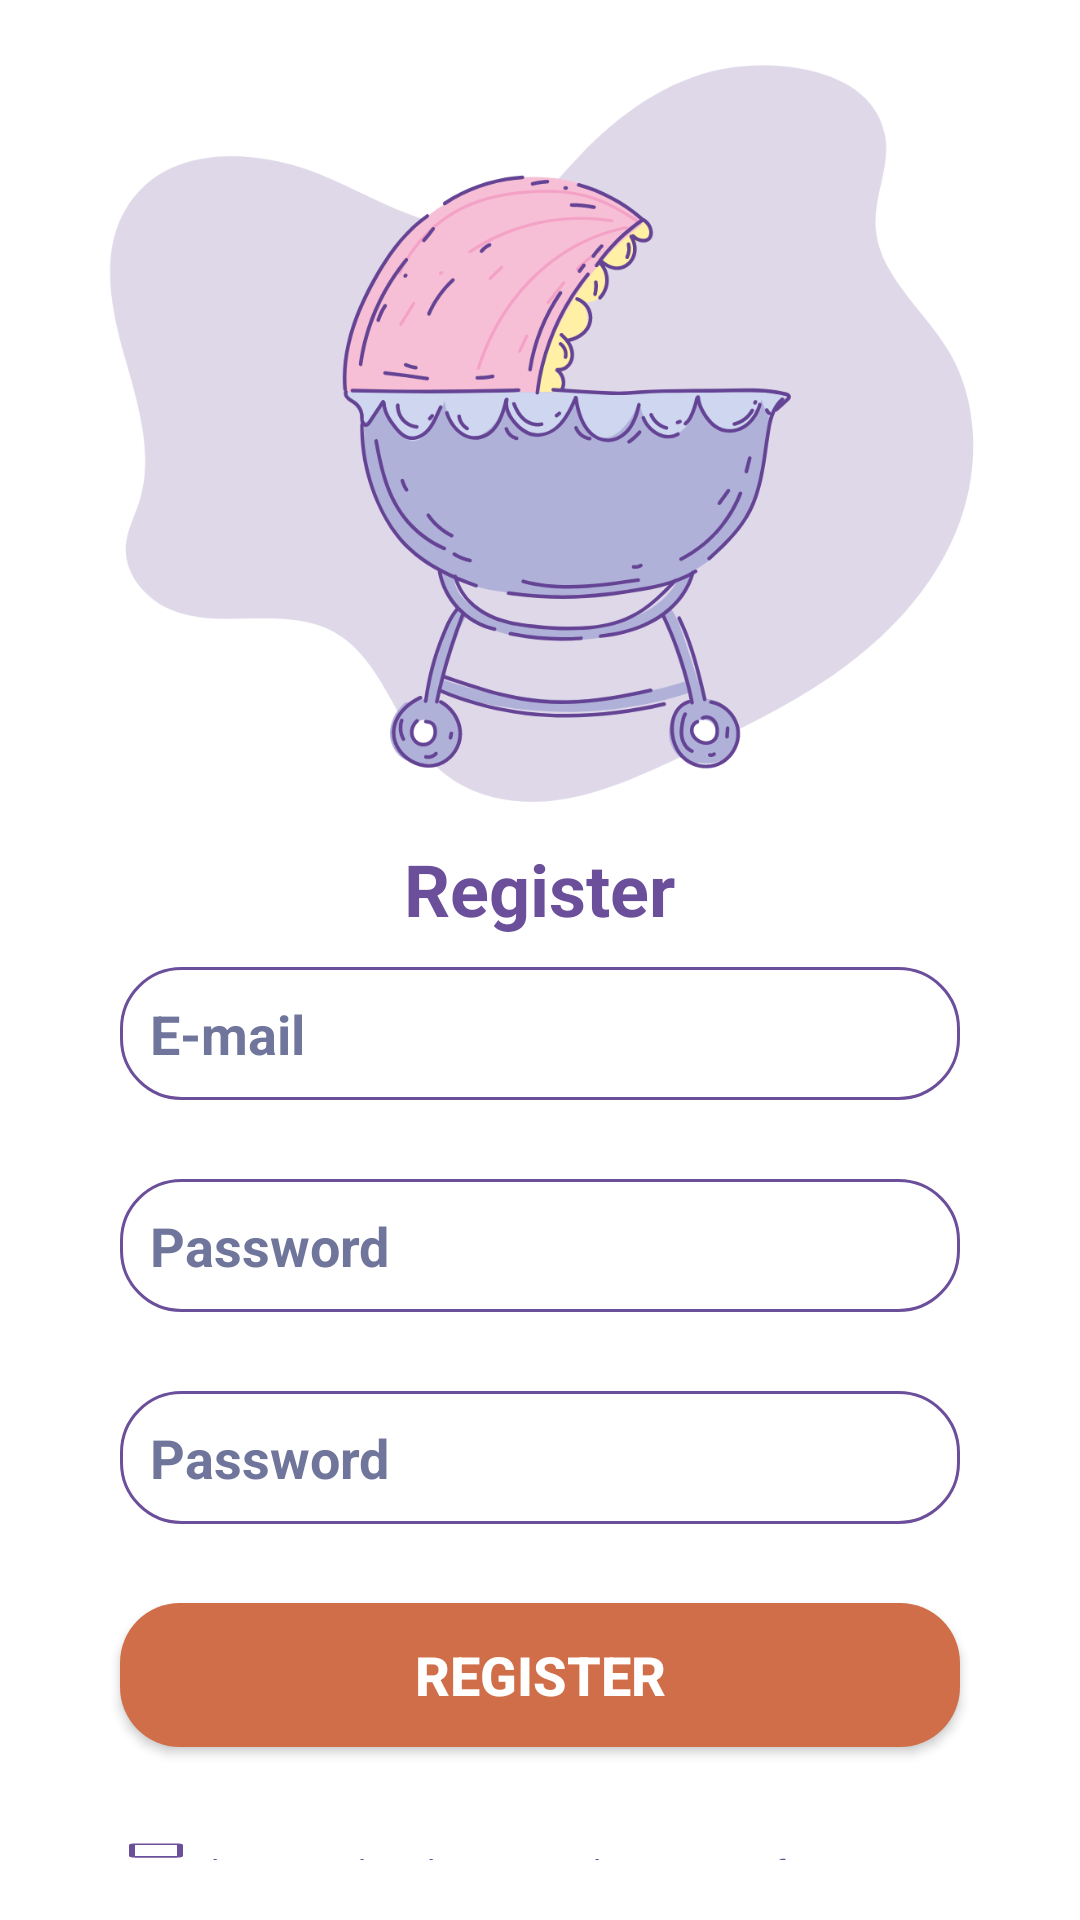

Android layout source for this screen:
<!-- AndroidManifest.xml: application theme Theme.BambinoBabyMonitor -->
<!-- res/layout/activity_register.xml -->
<?xml version="1.0" encoding="utf-8"?>
<LinearLayout xmlns:android="http://schemas.android.com/apk/res/android"
    xmlns:app="http://schemas.android.com/apk/res-auto"
    xmlns:tools="http://schemas.android.com/tools"
    android:layout_width="match_parent"
    android:layout_height="match_parent"
    android:background="@color/white"
    android:orientation="vertical"
    android:padding="20dp"
    android:clickable="true"
    android:focusableInTouchMode="true"
    tools:context=".activities.RegisterActivity">

    <ImageView
        android:layout_gravity="center"
        android:src="@drawable/register"
        android:layout_width="300dp"
        android:layout_height="250dp"></ImageView>
    <TextView
        android:layout_width="wrap_content"
        android:layout_height="wrap_content"
        android:layout_marginTop="10dp"
        android:textSize="24sp"
        android:textStyle="bold"
        android:textColor="#6c4f9b"
        android:text="@string/register"
        android:layout_gravity="center"></TextView>

    <EditText
        android:id="@+id/editTextRegisterEmail"
        android:layout_width="match_parent"
        android:layout_height="wrap_content"
        android:layout_marginLeft="20dp"
        android:layout_marginRight="20dp"
        android:layout_marginTop="10dp"
        android:textColor="#6c4f9b"
        android:paddingTop="10dp"
        android:paddingBottom="10dp"
        android:textSize="18sp"
        android:background="@drawable/secondary_button_background_2"
        android:ems="10"
        android:textStyle="bold"
        android:paddingLeft="10dp"
        android:inputType="textEmailAddress"
        android:textColorHint="@color/baby_lilac_bold"
        android:hint="E-mail" />
     <TextView
        android:id="@+id/textViewError1"
        android:layout_width="match_parent"
        android:layout_height="wrap_content"
        android:layout_marginLeft="20dp"
        android:layout_marginRight="20dp"
        android:layout_marginTop="5dp"
        android:textColor="@color/red"
        android:textStyle="bold"
        android:textSize="12sp"
        android:ems="10"
        android:paddingLeft="10dp" />

    <EditText
        android:id="@+id/editTextRegisterPassword"
        android:layout_width="match_parent"
        android:layout_height="wrap_content"
        android:layout_marginLeft="20dp"
        android:layout_marginRight="20dp"
        android:layout_marginTop="5dp"
        android:textColor="#6c4f9b"
        android:paddingTop="10dp"
        android:paddingBottom="10dp"
        android:textStyle="bold"
        android:textSize="18sp"
        android:background="@drawable/secondary_button_background_2"
        android:ems="10"
        android:paddingLeft="10dp"
        android:textColorHint="@color/baby_lilac_bold"
        android:inputType="textPassword"
        android:hint="Password"/>
    <TextView
        android:id="@+id/textViewError2"
        android:layout_width="match_parent"
        android:layout_height="wrap_content"
        android:layout_marginLeft="20dp"
        android:layout_marginRight="20dp"
        android:textColor="@color/red"
        android:layout_marginTop="5dp"
        android:textStyle="bold"
        android:textSize="12sp"
        android:ems="10"
        android:paddingLeft="10dp" />
    <EditText
        android:id="@+id/editTextRegisterRePassword"
        android:layout_width="match_parent"
        android:layout_height="wrap_content"
        android:layout_marginLeft="20dp"
        android:layout_marginRight="20dp"
        android:layout_marginTop="5dp"
        android:textColor="#6c4f9b"
        android:paddingTop="10dp"
        android:paddingBottom="10dp"
        android:textStyle="bold"
        android:textSize="18sp"
        android:background="@drawable/secondary_button_background_2"
        android:ems="10"
        android:paddingLeft="10dp"
        android:textColorHint="@color/baby_lilac_bold"
        android:inputType="textPassword"
        android:hint="Password"/>
    <TextView
        android:id="@+id/textViewError3"
        android:layout_width="match_parent"
        android:layout_height="wrap_content"
        android:textColor="@color/red"
        android:layout_marginLeft="20dp"
        android:layout_marginRight="20dp"
        android:layout_marginTop="5dp"
        android:textStyle="bold"
        android:textSize="12sp"
        android:ems="10"
        android:paddingLeft="10dp" />

    <Button
        android:id="@+id/buttonRegister"
        android:layout_width="match_parent"
        android:layout_marginTop="5dp"
        android:layout_marginLeft="20dp"
        android:layout_marginRight="20dp"
        android:paddingTop="0dp"
        android:paddingBottom="0dp"
        android:layout_height="wrap_content"
        android:background="@drawable/primary_button_background2"
        android:textColor="@color/white"
        android:textSize="18sp"
        android:textStyle="bold"
        android:text="@string/register_button" />
    <TextView
        android:id="@+id/textViewError4"
        android:layout_width="match_parent"
        android:layout_height="wrap_content"
        android:textColor="@color/red"
        android:layout_marginLeft="20dp"
        android:layout_marginRight="20dp"
        android:layout_marginTop="5dp"
        android:textStyle="bold"
        android:textSize="12sp"
        android:ems="10"
        android:paddingLeft="10dp" />
    <LinearLayout
        android:layout_marginTop="10dp"
        android:layout_marginLeft="20dp"
        android:layout_marginRight="20dp"
        android:layout_width="match_parent"
        android:orientation="horizontal"
        android:layout_height="wrap_content">
        <CheckBox
            android:id="@+id/registerCheckBox"
            android:layout_width="wrap_content"
            android:background="@drawable/checkbox"
            android:button="@null"
            android:layout_height="wrap_content">
        </CheckBox>
        <TextView
            android:layout_width="match_parent"
            android:textSize="12sp"
            android:text="@string/check"
            android:textColor="#6c4f9b"
            android:layout_height="25dp">
        </TextView>
    </LinearLayout>|


    <LinearLayout
        android:layout_marginTop="5dp"
        android:layout_marginRight="20dp"
        android:layout_marginLeft="20dp"
        android:layout_width="match_parent"
        android:orientation="horizontal"
        android:gravity="center"
        android:layout_height="wrap_content">
        <TextView
            android:layout_width="wrap_content"
            android:text="@string/register_account"
            android:textColor="#6c4f9b"
            android:textStyle="bold"
            android:layout_height="wrap_content">
        </TextView>
        <Space
            android:layout_width="4dp"
            android:layout_height="match_parent"></Space>
        <TextView
            android:id="@+id/buttonSignUp"
            android:layout_width="wrap_content"
            android:text="@string/sign_in"
            android:textColor="#6c4f9b"
            android:textStyle="bold"
            android:layout_height="wrap_content">
        </TextView>
    </LinearLayout>|



</LinearLayout>
<!-- resources referenced by this layout -->
<resources>
  <color name="baby_lilac_bold">#70759b</color>
  <color name="red">#990000</color>
  <color name="white">#FFFFFFFF</color>
  <!-- drawable checkbox (drawable) -->
  <?xml version="1.0" encoding="utf-8"?>
  <selector xmlns:android="http://schemas.android.com/apk/res/android">
  <item android:state_checked="false" android:drawable="@drawable/ic_baseline_check_box_outline_blank_24"></item>
      <item android:state_checked="true" android:drawable="@drawable/ic_baseline_check_box_24"></item>
  
  </selector>
  <!-- drawable primary_button_background2 (drawable) -->
  <?xml version="1.0" encoding="utf-8"?>
  <shape xmlns:android="http://schemas.android.com/apk/res/android"
      android:shape="rectangle">
      <solid android:color="#cf6e48"></solid>
      <corners android:radius="20dp"></corners>
  
  
  </shape>
  <!-- drawable register: png bitmap (drawable, 114055 bytes) -->
  <!-- drawable secondary_button_background_2 (drawable) -->
  <?xml version="1.0" encoding="utf-8"?>
  <shape xmlns:android="http://schemas.android.com/apk/res/android"
      android:shape="rectangle">
      <solid android:color="@color/white"></solid>
      <corners android:radius="20dp"></corners>
      <padding android:bottom="20dp" android:top="20dp"></padding>
      <stroke android:width="1dp" android:color="#6c4f9b"></stroke>
  </shape>
  <string name="check"> I have read and approve <u>the Terms of User Agreement.</u></string>
  <string name="register">Register</string>
  <string name="register_account">Do you already have an account?   </string>
  <string name="register_button">REGISTER</string>
  <string name="sign_in"><u>Sign In</u></string>
  <style name="Theme.BambinoBabyMonitor" parent="Theme.AppCompat.NoActionBar">
          
          <item name="colorPrimary">@color/purple_500</item>
          <item name="colorPrimaryVariant">@color/purple_700</item>
          <item name="colorOnPrimary">@color/white</item>
          
          <item name="colorSecondary">@color/teal_200</item>
          <item name="colorSecondaryVariant">@color/teal_700</item>
          <item name="colorOnSecondary">@color/black</item>
  
          
          <item name="android:statusBarColor">?attr/colorPrimaryVariant</item>
          
      </style>
  <!-- drawable ic_baseline_check_box_outline_blank_24 (drawable) -->
  <vector android:height="24dp" android:tint="#6c4f9b"
      android:viewportHeight="24" android:viewportWidth="24"
      android:width="24dp" xmlns:android="http://schemas.android.com/apk/res/android">
      <path android:fillColor="@android:color/black" android:pathData="M19,5v14H5V5h14m0,-2H5c-1.1,0 -2,0.9 -2,2v14c0,1.1 0.9,2 2,2h14c1.1,0 2,-0.9 2,-2V5c0,-1.1 -0.9,-2 -2,-2z"/>
  </vector>
  <!-- drawable ic_baseline_check_box_24 (drawable) -->
  <vector android:height="24dp" android:tint="#6c4f9b"
      android:viewportHeight="24" android:viewportWidth="24"
      android:width="24dp" xmlns:android="http://schemas.android.com/apk/res/android">
      <path android:fillColor="@android:color/white" android:pathData="M19,3L5,3c-1.11,0 -2,0.9 -2,2v14c0,1.1 0.89,2 2,2h14c1.11,0 2,-0.9 2,-2L21,5c0,-1.1 -0.89,-2 -2,-2zM10,17l-5,-5 1.41,-1.41L10,14.17l7.59,-7.59L19,8l-9,9z"/>
  </vector>
  <color name="purple_500">#FF6200EE</color>
  <color name="purple_700">#FF3700B3</color>
  <color name="teal_200">#FF03DAC5</color>
  <color name="teal_700">#FF018786</color>
  <color name="black">#FF000000</color>
</resources>
